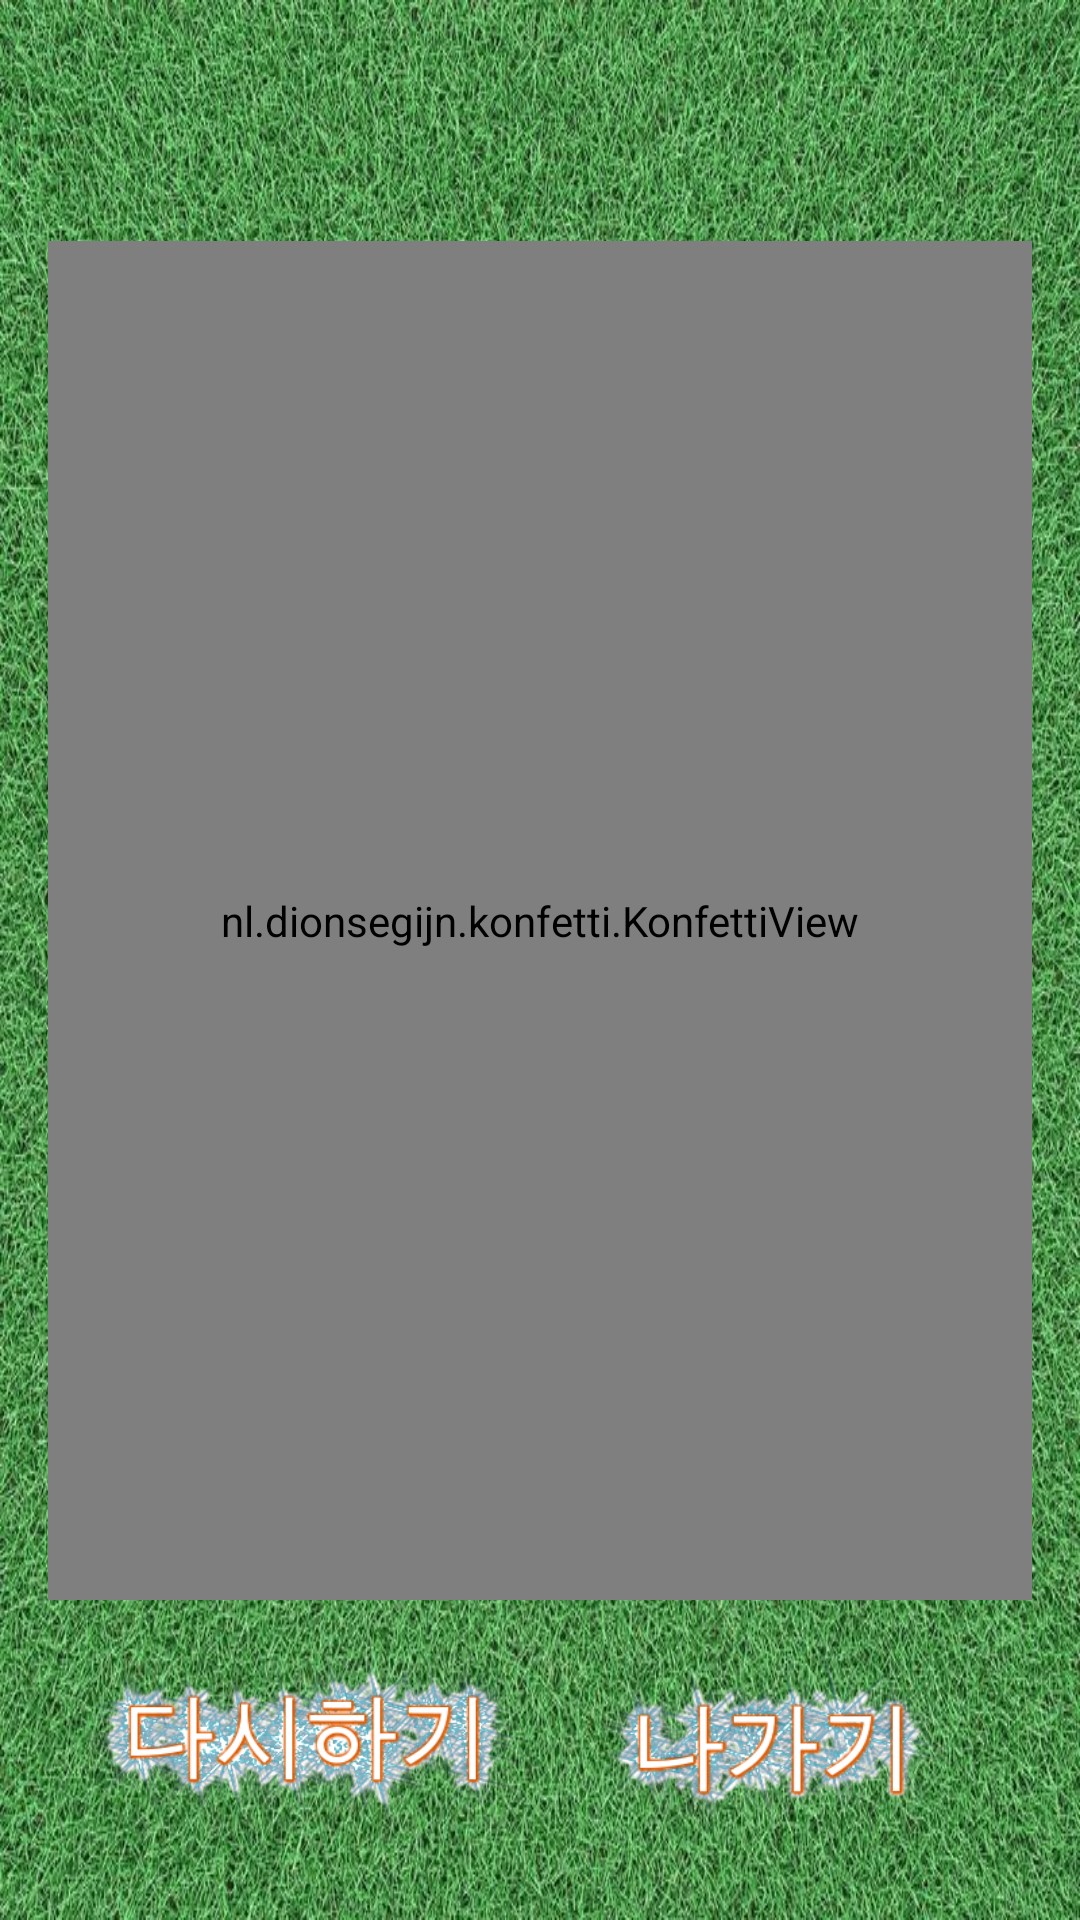

Here is an Android app screen rendered from its layout file. Give the layout XML and the strings, colors and styles it references.
<!-- AndroidManifest.xml: application theme AppTheme -->
<!-- res/layout/activity_game_over.xml -->
<?xml version="1.0" encoding="utf-8"?>
<LinearLayout xmlns:android="http://schemas.android.com/apk/res/android"
    xmlns:app="http://schemas.android.com/apk/res-auto"
    xmlns:tools="http://schemas.android.com/tools"
    android:layout_width="match_parent"
    android:layout_height="match_parent"
    android:orientation="vertical"
    android:weightSum="6"
    android:padding="16dp"
    android:background="@drawable/grass"
    tools:context="com.kghy1234gmail.numbaseball.GameOverActivity">

    <TextView
        android:id="@+id/gameover_tv_win"
        android:layout_width="match_parent"
        android:layout_height="wrap_content"
        android:textSize="48sp"
        android:gravity="center"/>

    <RelativeLayout
        android:layout_width="match_parent"
        android:layout_height="0dp"
        android:layout_weight="5">

        <android.support.v7.widget.RecyclerView
            android:id="@+id/gameover_recycler"
            android:layout_width="match_parent"
            android:layout_height="match_parent"
            android:background="#5d5d5d"
            android:padding="8dp">

        </android.support.v7.widget.RecyclerView>

        <nl.dionsegijn.konfetti.KonfettiView
            android:id="@+id/gameover_konfetti_view"
            android:layout_width="match_parent"
            android:layout_height="match_parent" />

    </RelativeLayout>



    <LinearLayout
        android:layout_width="match_parent"
        android:layout_height="0dp"
        android:layout_weight="1"
        android:orientation="horizontal"
        android:padding="8dp">

        <ImageView
            android:layout_width="0dp"
            android:layout_height="wrap_content"
            android:layout_weight="1"
            android:src="@drawable/btn_selector_gameover_restart"
            android:clickable="true"
            android:onClick="clickRestart"/>

        <ImageView
            android:layout_width="0dp"
            android:layout_height="wrap_content"
            android:layout_weight="1"
            android:src="@drawable/btn_selector_main_exit"
            android:clickable="true"
            android:onClick="clickExit"/>

    </LinearLayout>

</LinearLayout>
<!-- resources referenced by this layout -->
<resources>
  <!-- drawable btn_selector_gameover_restart (drawable) -->
  <?xml version="1.0" encoding="utf-8"?>
  <selector xmlns:android="http://schemas.android.com/apk/res/android">
  
      <item android:drawable="@drawable/restart" android:state_pressed="false"/>
      <item android:drawable="@drawable/restart_pressed" android:state_pressed="true"/>
  
  </selector>
  <!-- drawable btn_selector_main_exit (drawable) -->
  <?xml version="1.0" encoding="utf-8"?>
  <selector xmlns:android="http://schemas.android.com/apk/res/android">
      <item android:drawable="@drawable/exit" android:state_pressed="false"/>
      <item android:drawable="@drawable/exit_pressed" android:state_pressed="true"/>
  </selector>
  <!-- drawable grass: jpg bitmap (drawable, 273345 bytes) -->
  <style name="AppTheme" parent="Theme.AppCompat.Light.NoActionBar">
          
          <item name="colorPrimary">@color/colorPrimary</item>
          <item name="colorPrimaryDark">@color/colorPrimaryDark</item>
          <item name="colorAccent">@color/colorAccent</item>
      </style>
  <!-- drawable restart: png bitmap (drawable, 85615 bytes) -->
  <!-- drawable restart_pressed: png bitmap (drawable, 88794 bytes) -->
  <!-- drawable exit: png bitmap (drawable, 59423 bytes) -->
  <!-- drawable exit_pressed: png bitmap (drawable, 61711 bytes) -->
  <!-- not gathered from this repository: default colours our renderer supplied (Android Studio template values) -->
  <color name="colorPrimary">#FF6200EE</color>
  <color name="colorPrimaryDark">#FF3700B3</color>
  <color name="colorAccent">#FF03DAC5</color>
</resources>
